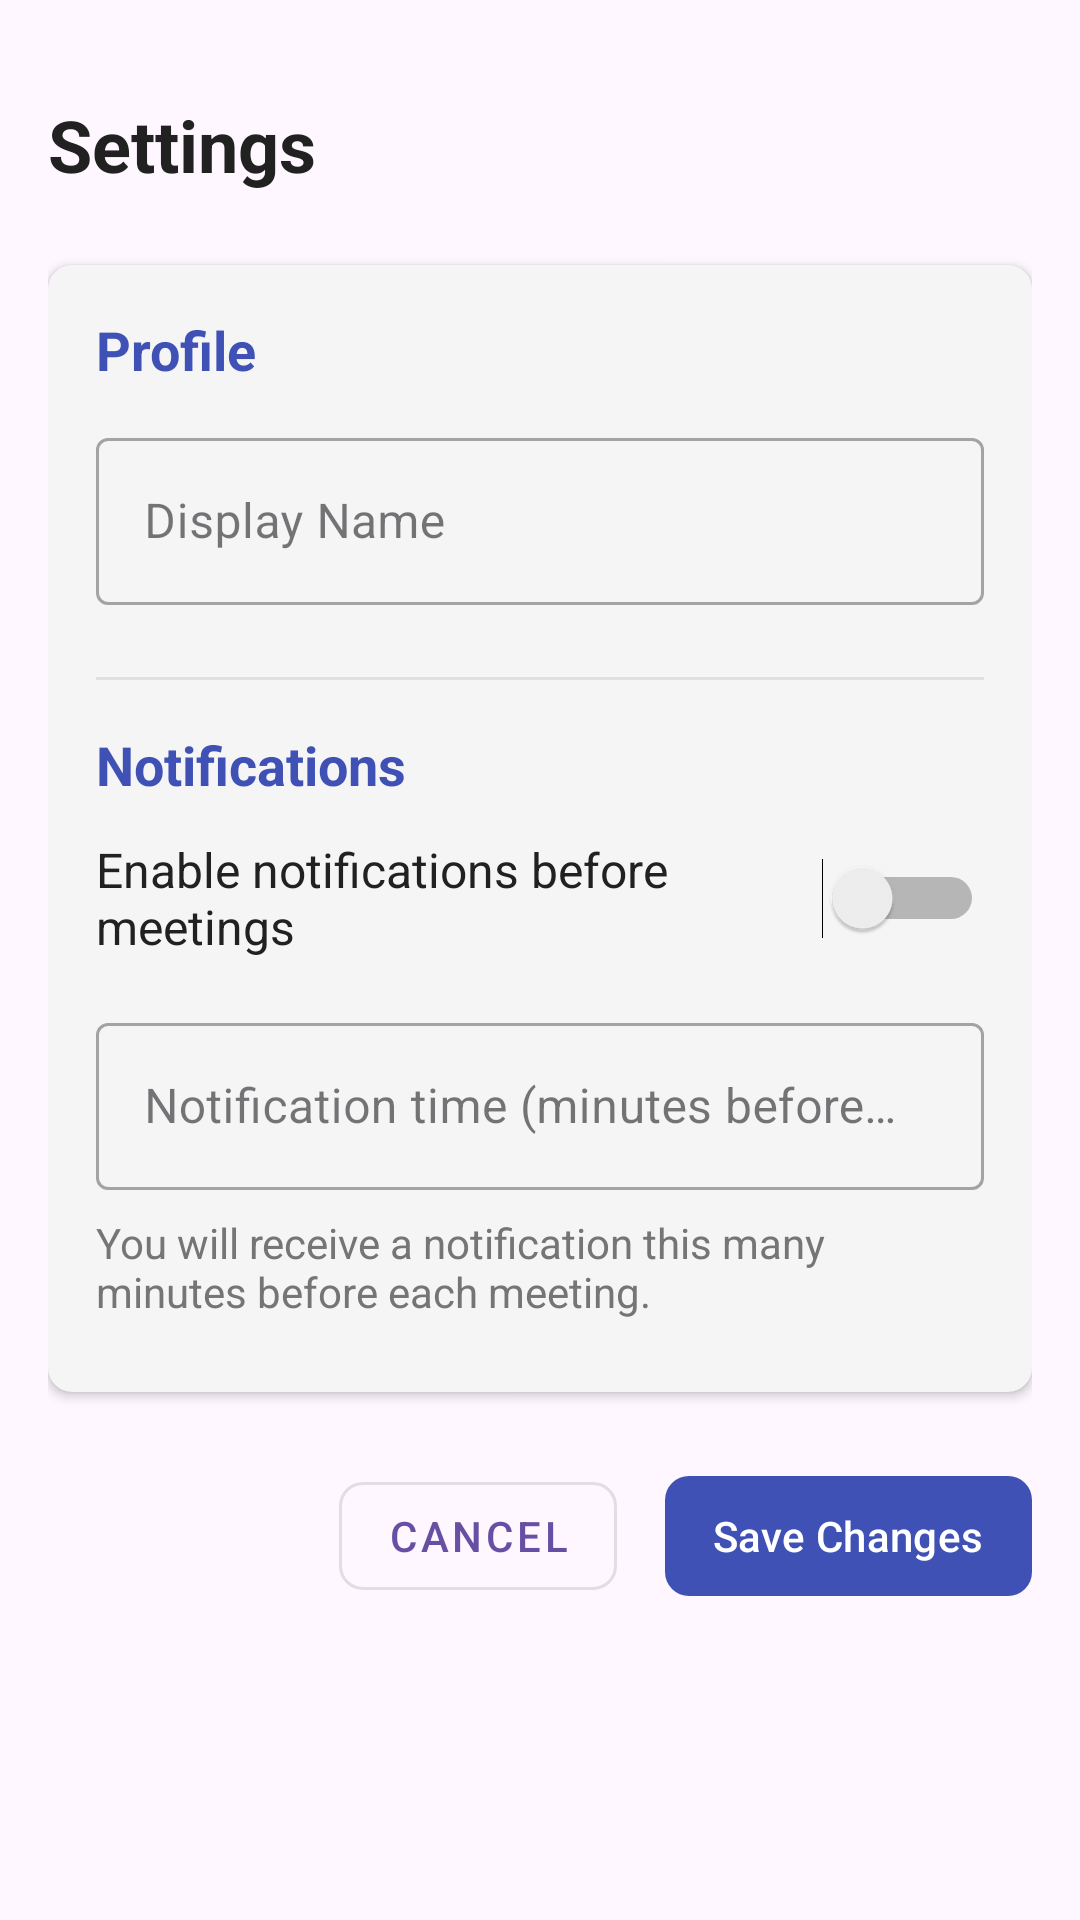

Android layout source for this screen:
<!-- AndroidManifest.xml: application theme Theme.BenyaminBagrutProject -->
<!-- res/layout/activity_settings_screen.xml -->
<?xml version="1.0" encoding="utf-8"?>
<androidx.constraintlayout.widget.ConstraintLayout
    xmlns:android="http://schemas.android.com/apk/res/android"
    xmlns:app="http://schemas.android.com/apk/res-auto"
    xmlns:tools="http://schemas.android.com/tools"
    android:layout_width="match_parent"
    android:layout_height="match_parent"
    android:padding="16dp"
    tools:context=".screens.SettingsScreen">

    
    <TextView
        android:id="@+id/tvSettingsHeader"
        android:layout_width="wrap_content"
        android:layout_height="wrap_content"
        android:text="Settings"
        android:textColor="#212121"
        android:textSize="24sp"
        android:textStyle="bold"
        android:layout_marginTop="16dp"
        app:layout_constraintTop_toTopOf="parent"
        app:layout_constraintStart_toStartOf="parent" />

    
    <androidx.cardview.widget.CardView
        android:id="@+id/settingsCard"
        android:layout_width="match_parent"
        android:layout_height="wrap_content"
        android:layout_marginTop="24dp"
        app:cardCornerRadius="8dp"
        app:cardElevation="2dp"
        app:cardBackgroundColor="#F5F5F5"
        app:layout_constraintTop_toBottomOf="@id/tvSettingsHeader"
        app:layout_constraintStart_toStartOf="parent"
        app:layout_constraintEnd_toEndOf="parent">

        <LinearLayout
            android:layout_width="match_parent"
            android:layout_height="wrap_content"
            android:orientation="vertical"
            android:padding="16dp">

            
            <TextView
                android:layout_width="wrap_content"
                android:layout_height="wrap_content"
                android:text="Profile"
                android:textColor="#3F51B5"
                android:textSize="18sp"
                android:textStyle="bold"
                android:layout_marginBottom="12dp" />

            <com.google.android.material.textfield.TextInputLayout
                android:layout_width="match_parent"
                android:layout_height="wrap_content"
                android:layout_marginBottom="16dp"
                style="@style/Widget.MaterialComponents.TextInputLayout.OutlinedBox">

                <com.google.android.material.textfield.TextInputEditText
                    android:id="@+id/etName"
                    android:layout_width="match_parent"
                    android:layout_height="wrap_content"
                    android:hint="Display Name"
                    android:inputType="textPersonName"
                    android:textSize="16sp" />
            </com.google.android.material.textfield.TextInputLayout>

            
            <View
                android:layout_width="match_parent"
                android:layout_height="1dp"
                android:background="#E0E0E0"
                android:layout_marginTop="8dp"
                android:layout_marginBottom="16dp" />

            
            <TextView
                android:layout_width="wrap_content"
                android:layout_height="wrap_content"
                android:text="Notifications"
                android:textColor="#3F51B5"
                android:textSize="18sp"
                android:textStyle="bold"
                android:layout_marginBottom="12dp" />

            <androidx.constraintlayout.widget.ConstraintLayout
                android:layout_width="match_parent"
                android:layout_height="wrap_content"
                android:layout_marginBottom="16dp">

                <TextView
                    android:id="@+id/tvNotifications"
                    android:layout_width="0dp"
                    android:layout_height="wrap_content"
                    android:text="Enable notifications before meetings"
                    android:textColor="#212121"
                    android:textSize="16sp"
                    app:layout_constraintStart_toStartOf="parent"
                    app:layout_constraintEnd_toStartOf="@+id/swNotifications"
                    app:layout_constraintTop_toTopOf="parent"
                    app:layout_constraintBottom_toBottomOf="parent" />

                <Switch
                    android:id="@+id/swNotifications"
                    android:layout_width="wrap_content"
                    android:layout_height="wrap_content"
                    app:layout_constraintEnd_toEndOf="parent"
                    app:layout_constraintTop_toTopOf="parent"
                    app:layout_constraintBottom_toBottomOf="parent" />
            </androidx.constraintlayout.widget.ConstraintLayout>

            <com.google.android.material.textfield.TextInputLayout
                android:id="@+id/tilNotificationTime"
                android:layout_width="match_parent"
                android:layout_height="wrap_content"
                android:layout_marginBottom="8dp"
                style="@style/Widget.MaterialComponents.TextInputLayout.OutlinedBox">

                <com.google.android.material.textfield.TextInputEditText
                    android:id="@+id/etNotificationTime"
                    android:layout_width="match_parent"
                    android:layout_height="wrap_content"
                    android:hint="Notification time (minutes before meeting)"
                    android:inputType="number"
                    android:textSize="16sp" />
            </com.google.android.material.textfield.TextInputLayout>

            <TextView
                android:layout_width="match_parent"
                android:layout_height="wrap_content"
                android:text="You will receive a notification this many minutes before each meeting."
                android:textColor="#757575"
                android:textSize="14sp"
                android:layout_marginBottom="8dp" />
        </LinearLayout>
    </androidx.cardview.widget.CardView>

    
    <LinearLayout
        android:layout_width="match_parent"
        android:layout_height="wrap_content"
        android:orientation="horizontal"
        android:gravity="end"
        android:layout_marginTop="24dp"
        app:layout_constraintTop_toBottomOf="@id/settingsCard"
        app:layout_constraintStart_toStartOf="parent"
        app:layout_constraintEnd_toEndOf="parent">

        <com.google.android.material.button.MaterialButton
            android:id="@+id/btnCancel"
            android:layout_width="wrap_content"
            android:layout_height="wrap_content"
            android:layout_marginEnd="16dp"
            android:text="Cancel"
            android:textSize="14sp"
            android:paddingStart="16dp"
            android:paddingEnd="16dp"
            android:paddingTop="8dp"
            android:paddingBottom="8dp"
            app:cornerRadius="8dp"
            style="@style/Widget.MaterialComponents.Button.OutlinedButton" />

        <com.google.android.material.button.MaterialButton
            android:id="@+id/btnConfirm"
            android:layout_width="wrap_content"
            android:layout_height="wrap_content"
            android:text="Save Changes"
            android:textSize="14sp"
            android:paddingStart="16dp"
            android:paddingEnd="16dp"
            android:paddingTop="8dp"
            android:paddingBottom="8dp"
            app:cornerRadius="8dp"
            app:backgroundTint="#3F51B5" />
    </LinearLayout>

</androidx.constraintlayout.widget.ConstraintLayout>
<!-- resources referenced by this layout -->
<resources>
  <style name="Theme.BenyaminBagrutProject" parent="Base.Theme.BenyaminBagrutProject" />
  <style name="Base.Theme.BenyaminBagrutProject" parent="Theme.Material3.DayNight.NoActionBar">
          
          
      </style>
</resources>
